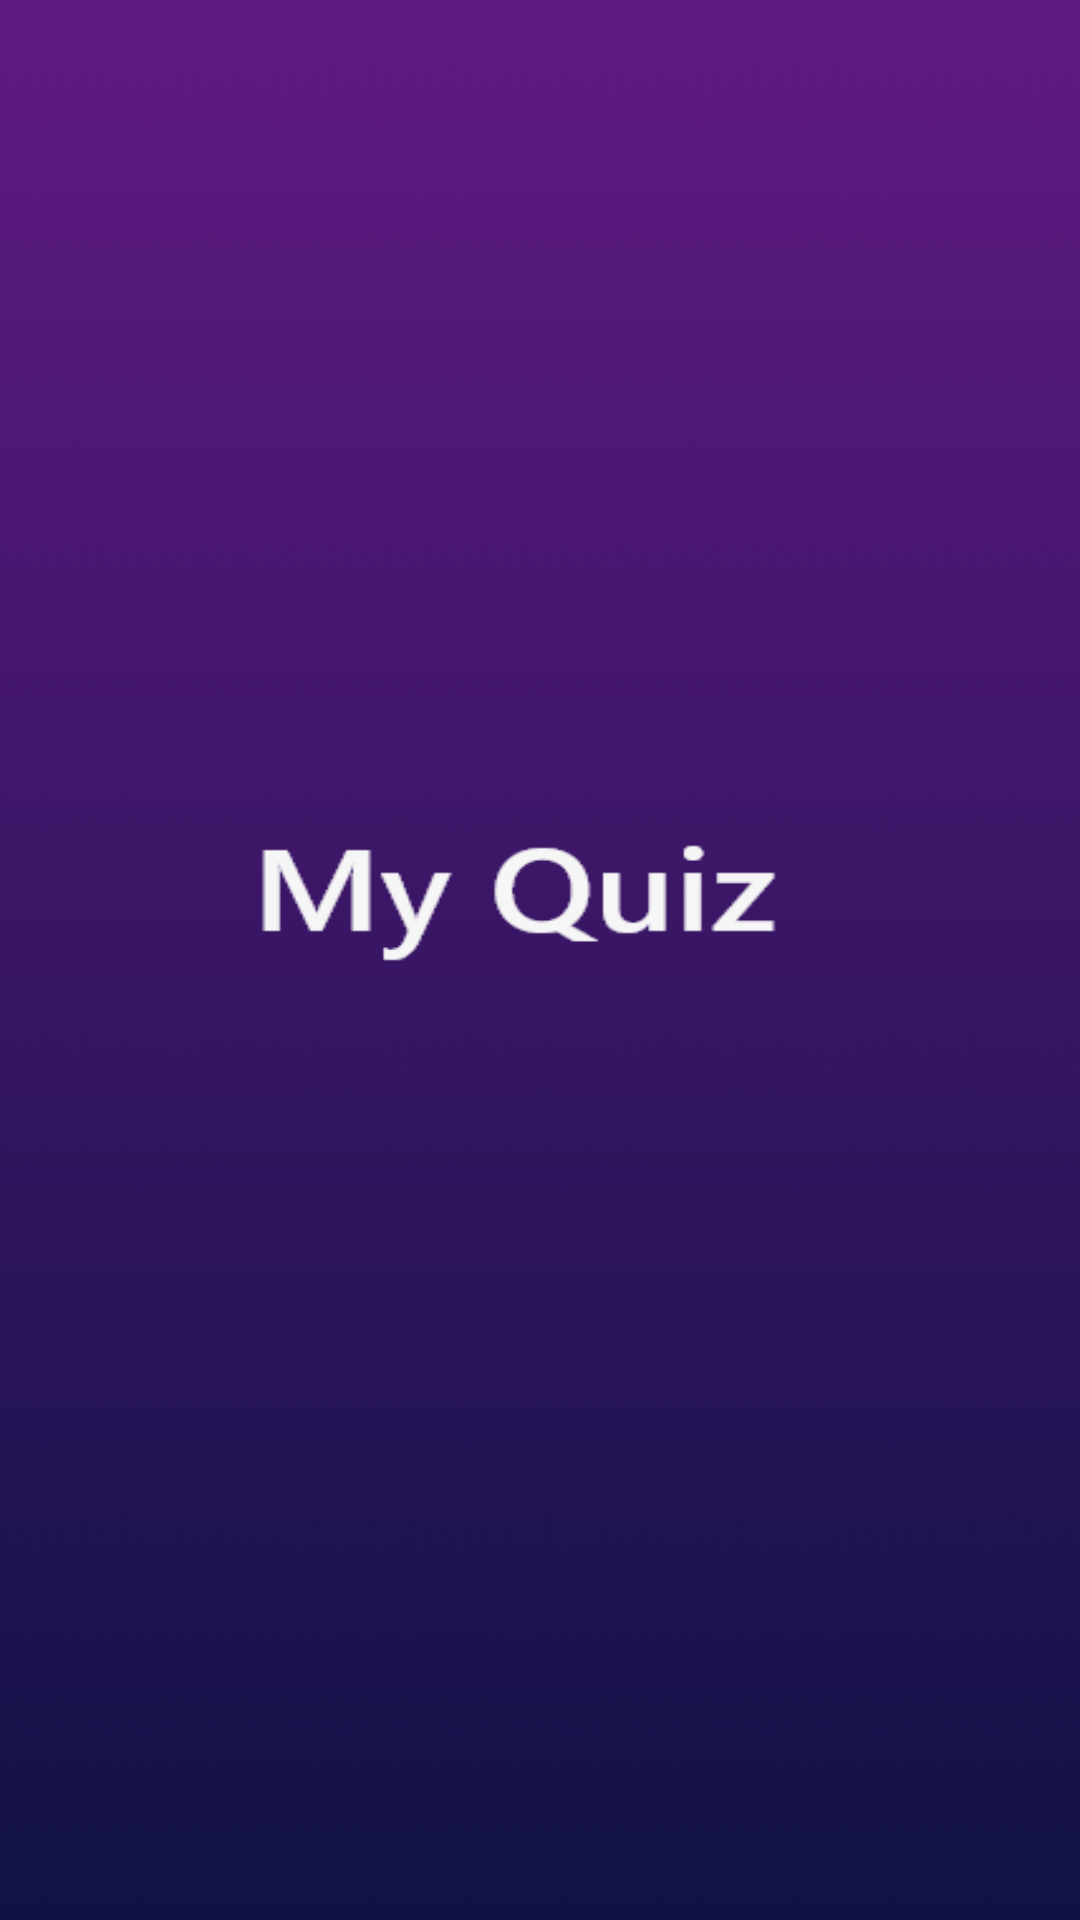

This screen was rendered from an Android layout file. Write that file and the resources it references.
<!-- AndroidManifest.xml: application theme Theme.MyQuiz -->
<!-- res/layout/activity_spash_screen.xml -->
<?xml version="1.0" encoding="UTF-8"?>
<androidx.constraintlayout.widget.ConstraintLayout xmlns:android="http://schemas.android.com/apk/res/android"
    xmlns:app="http://schemas.android.com/apk/res-auto"
    xmlns:tools="http://schemas.android.com/tools"
    android:layout_width="match_parent"
    android:layout_height="match_parent"
    android:background="@drawable/splashbc"
    tools:context=".Activitys.SpashScreen">



</androidx.constraintlayout.widget.ConstraintLayout>
<!-- resources referenced by this layout -->
<resources>
  <!-- drawable splashbc: png bitmap (drawable, 30101 bytes) -->
  <style name="Theme.MyQuiz" parent="Theme.MaterialComponents.DayNight.NoActionBar">
          
          <item name="colorPrimary">@color/purple_500</item>
          <item name="colorPrimaryVariant">@color/purple_700</item>
          <item name="colorOnPrimary">@color/white</item>
          
          <item name="colorSecondary">@color/teal_200</item>
          <item name="colorSecondaryVariant">@color/teal_700</item>
          <item name="colorOnSecondary">@color/black</item>
          
          <item name="android:statusBarColor" tools:targetApi="l">?attr/colorPrimaryVariant</item>
          
      </style>
  <color name="purple_500">#FF6200EE</color>
  <color name="purple_700">#FF3700B3</color>
  <color name="white">#FFFFFFFF</color>
  <color name="teal_200">#FF03DAC5</color>
  <color name="teal_700">#FF018786</color>
  <color name="black">#FF000000</color>
</resources>
